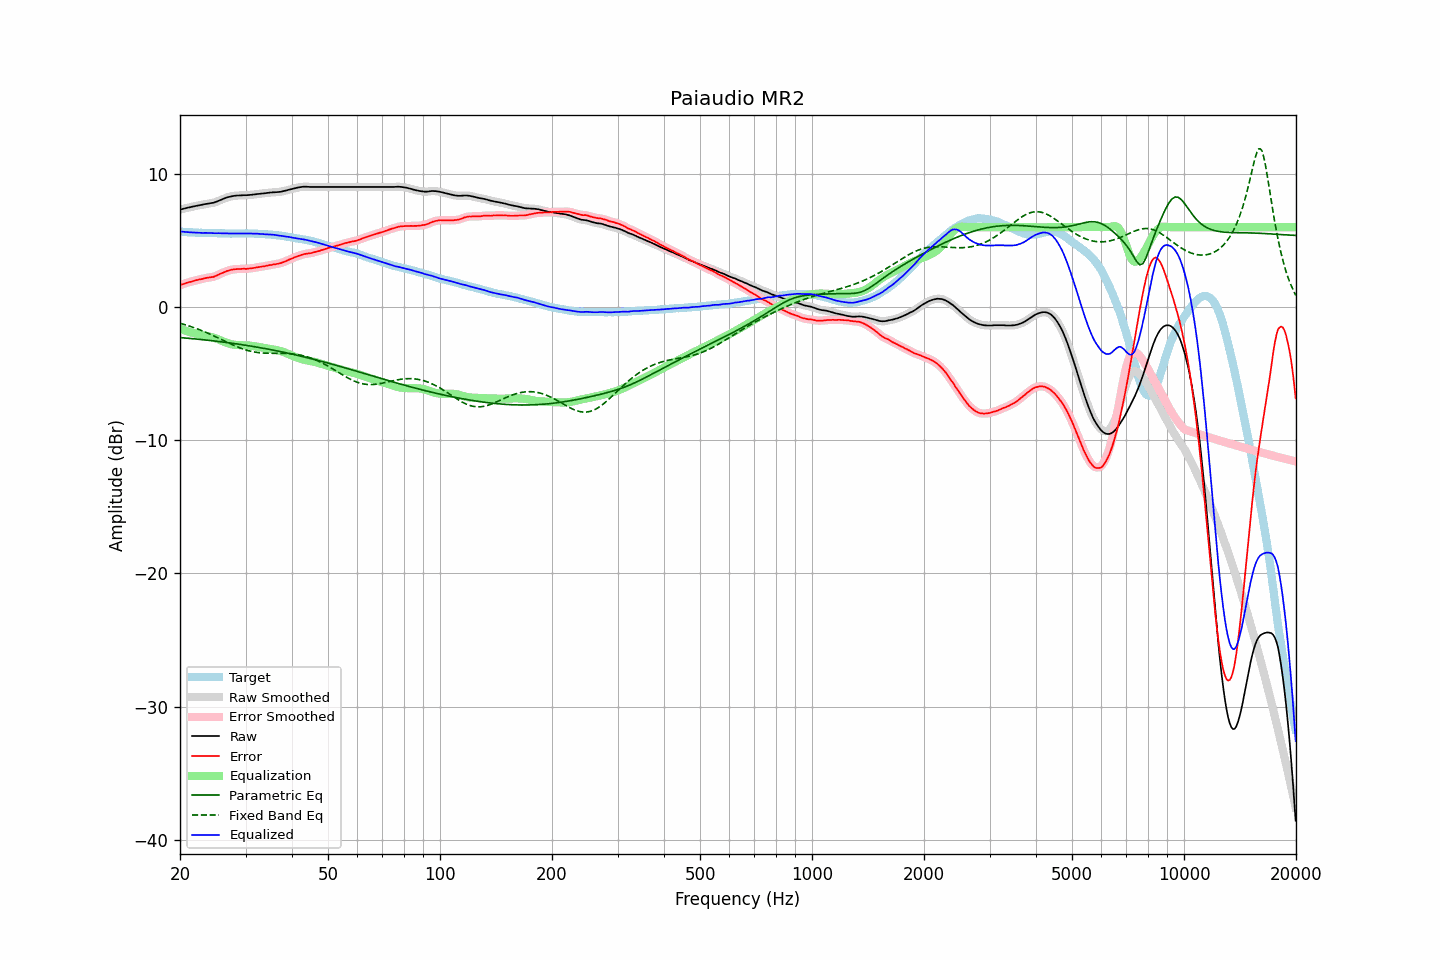

Source data for this figure (header and first rows):
frequency, raw, error, smoothed, error_smoothed, equalization, parametric_eq, fixed_band_eq, equalized_raw, equalized_smoothed, target
20.00, 7.32, 1.64, 7.32, 1.64, -1.64, -2.29, -1.22, 5.67, 5.67, 5.68
20.20, 7.35, 1.69, 7.35, 1.68, -1.68, -2.30, -1.25, 5.66, 5.66, 5.66
20.40, 7.38, 1.73, 7.38, 1.73, -1.73, -2.31, -1.29, 5.65, 5.65, 5.65
20.61, 7.41, 1.76, 7.41, 1.77, -1.77, -2.32, -1.32, 5.64, 5.64, 5.65
20.81, 7.44, 1.81, 7.44, 1.81, -1.80, -2.33, -1.36, 5.63, 5.63, 5.63
21.02, 7.47, 1.85, 7.46, 1.84, -1.84, -2.35, -1.40, 5.63, 5.62, 5.62
21.23, 7.49, 1.88, 7.49, 1.88, -1.88, -2.36, -1.44, 5.61, 5.61, 5.61
21.44, 7.52, 1.90, 7.52, 1.91, -1.91, -2.37, -1.48, 5.61, 5.60, 5.62
21.66, 7.55, 1.94, 7.54, 1.94, -1.94, -2.38, -1.52, 5.60, 5.60, 5.60
21.87, 7.57, 1.97, 7.57, 1.97, -1.98, -2.39, -1.56, 5.59, 5.59, 5.59
22.09, 7.60, 2.01, 7.59, 2.01, -2.01, -2.40, -1.61, 5.59, 5.59, 5.58
22.31, 7.62, 2.03, 7.62, 2.04, -2.04, -2.41, -1.65, 5.58, 5.58, 5.58
22.54, 7.65, 2.07, 7.64, 2.06, -2.07, -2.43, -1.70, 5.58, 5.58, 5.57
22.76, 7.67, 2.08, 7.67, 2.09, -2.10, -2.44, -1.74, 5.57, 5.57, 5.58
22.99, 7.69, 2.12, 7.69, 2.12, -2.12, -2.45, -1.79, 5.56, 5.57, 5.57
23.22, 7.72, 2.16, 7.71, 2.15, -2.15, -2.46, -1.84, 5.57, 5.57, 5.56
23.45, 7.74, 2.18, 7.74, 2.18, -2.17, -2.48, -1.89, 5.57, 5.57, 5.56
23.69, 7.76, 2.20, 7.76, 2.20, -2.19, -2.49, -1.95, 5.57, 5.57, 5.56
23.92, 7.78, 2.22, 7.78, 2.22, -2.21, -2.50, -2.00, 5.57, 5.57, 5.56
24.16, 7.80, 2.24, 7.79, 2.23, -2.24, -2.52, -2.05, 5.56, 5.56, 5.56
24.40, 7.82, 2.25, 7.81, 2.25, -2.27, -2.53, -2.11, 5.55, 5.55, 5.57
24.65, 7.84, 2.27, 7.84, 2.28, -2.30, -2.54, -2.16, 5.54, 5.54, 5.57
24.89, 7.88, 2.32, 7.88, 2.32, -2.34, -2.56, -2.22, 5.54, 5.54, 5.55
25.14, 7.93, 2.38, 7.92, 2.38, -2.38, -2.57, -2.28, 5.54, 5.54, 5.54
25.39, 7.98, 2.43, 7.98, 2.44, -2.43, -2.59, -2.33, 5.55, 5.54, 5.54
25.65, 8.03, 2.49, 8.03, 2.49, -2.49, -2.60, -2.39, 5.54, 5.54, 5.53
25.91, 8.08, 2.54, 8.08, 2.54, -2.54, -2.62, -2.45, 5.53, 5.54, 5.53
26.16, 8.13, 2.59, 8.13, 2.60, -2.59, -2.63, -2.51, 5.53, 5.53, 5.54
26.43, 8.18, 2.65, 8.18, 2.65, -2.65, -2.65, -2.57, 5.53, 5.53, 5.53
26.69, 8.23, 2.70, 8.22, 2.69, -2.69, -2.66, -2.62, 5.54, 5.53, 5.53
26.96, 8.26, 2.73, 8.26, 2.74, -2.73, -2.68, -2.68, 5.53, 5.53, 5.53
27.23, 8.29, 2.77, 8.29, 2.77, -2.76, -2.70, -2.74, 5.52, 5.52, 5.51
27.50, 8.32, 2.80, 8.31, 2.80, -2.79, -2.71, -2.79, 5.52, 5.52, 5.51
27.77, 8.34, 2.81, 8.34, 2.82, -2.82, -2.73, -2.85, 5.52, 5.52, 5.52
28.05, 8.36, 2.84, 8.35, 2.84, -2.84, -2.75, -2.90, 5.52, 5.52, 5.52
28.33, 8.37, 2.85, 8.37, 2.85, -2.85, -2.76, -2.95, 5.52, 5.52, 5.52
28.62, 8.38, 2.86, 8.38, 2.86, -2.86, -2.78, -3.00, 5.52, 5.52, 5.52
28.90, 8.39, 2.86, 8.38, 2.86, -2.86, -2.80, -3.05, 5.53, 5.52, 5.53
29.19, 8.39, 2.86, 8.39, 2.87, -2.86, -2.82, -3.10, 5.52, 5.53, 5.52
29.48, 8.40, 2.87, 8.39, 2.87, -2.87, -2.84, -3.14, 5.53, 5.53, 5.52
29.78, 8.40, 2.88, 8.40, 2.87, -2.87, -2.86, -3.18, 5.53, 5.52, 5.52
30.08, 8.40, 2.86, 8.40, 2.87, -2.88, -2.87, -3.22, 5.52, 5.52, 5.54
30.38, 8.41, 2.88, 8.41, 2.88, -2.88, -2.89, -3.26, 5.52, 5.52, 5.53
30.68, 8.42, 2.89, 8.41, 2.89, -2.89, -2.91, -3.29, 5.52, 5.52, 5.52
30.99, 8.43, 2.90, 8.43, 2.90, -2.91, -2.93, -3.32, 5.52, 5.52, 5.52
31.30, 8.44, 2.92, 8.44, 2.92, -2.92, -2.95, -3.35, 5.52, 5.52, 5.52
31.61, 8.46, 2.94, 8.45, 2.94, -2.94, -2.97, -3.37, 5.52, 5.51, 5.52
31.93, 8.47, 2.96, 8.47, 2.96, -2.96, -2.99, -3.39, 5.51, 5.51, 5.51
32.24, 8.49, 2.98, 8.48, 2.98, -2.98, -3.01, -3.41, 5.51, 5.51, 5.50
32.57, 8.50, 3.01, 8.50, 3.00, -3.00, -3.03, -3.42, 5.50, 5.50, 5.49
32.89, 8.51, 3.02, 8.51, 3.02, -3.02, -3.06, -3.44, 5.49, 5.49, 5.49
33.22, 8.53, 3.04, 8.52, 3.04, -3.04, -3.08, -3.45, 5.49, 5.48, 5.49
33.55, 8.54, 3.05, 8.54, 3.06, -3.06, -3.10, -3.46, 5.48, 5.48, 5.48
33.89, 8.55, 3.08, 8.55, 3.08, -3.08, -3.12, -3.46, 5.46, 5.47, 5.47
34.23, 8.57, 3.11, 8.56, 3.10, -3.10, -3.14, -3.47, 5.46, 5.46, 5.46
34.57, 8.58, 3.12, 8.58, 3.13, -3.12, -3.17, -3.47, 5.45, 5.45, 5.45
34.92, 8.60, 3.16, 8.59, 3.15, -3.14, -3.19, -3.47, 5.45, 5.45, 5.44
35.27, 8.61, 3.16, 8.61, 3.17, -3.17, -3.21, -3.47, 5.44, 5.44, 5.45
35.62, 8.62, 3.20, 8.61, 3.19, -3.19, -3.24, -3.47, 5.43, 5.43, 5.41
35.97, 8.62, 3.21, 8.62, 3.21, -3.21, -3.26, -3.47, 5.41, 5.41, 5.41
... 635 more rows
